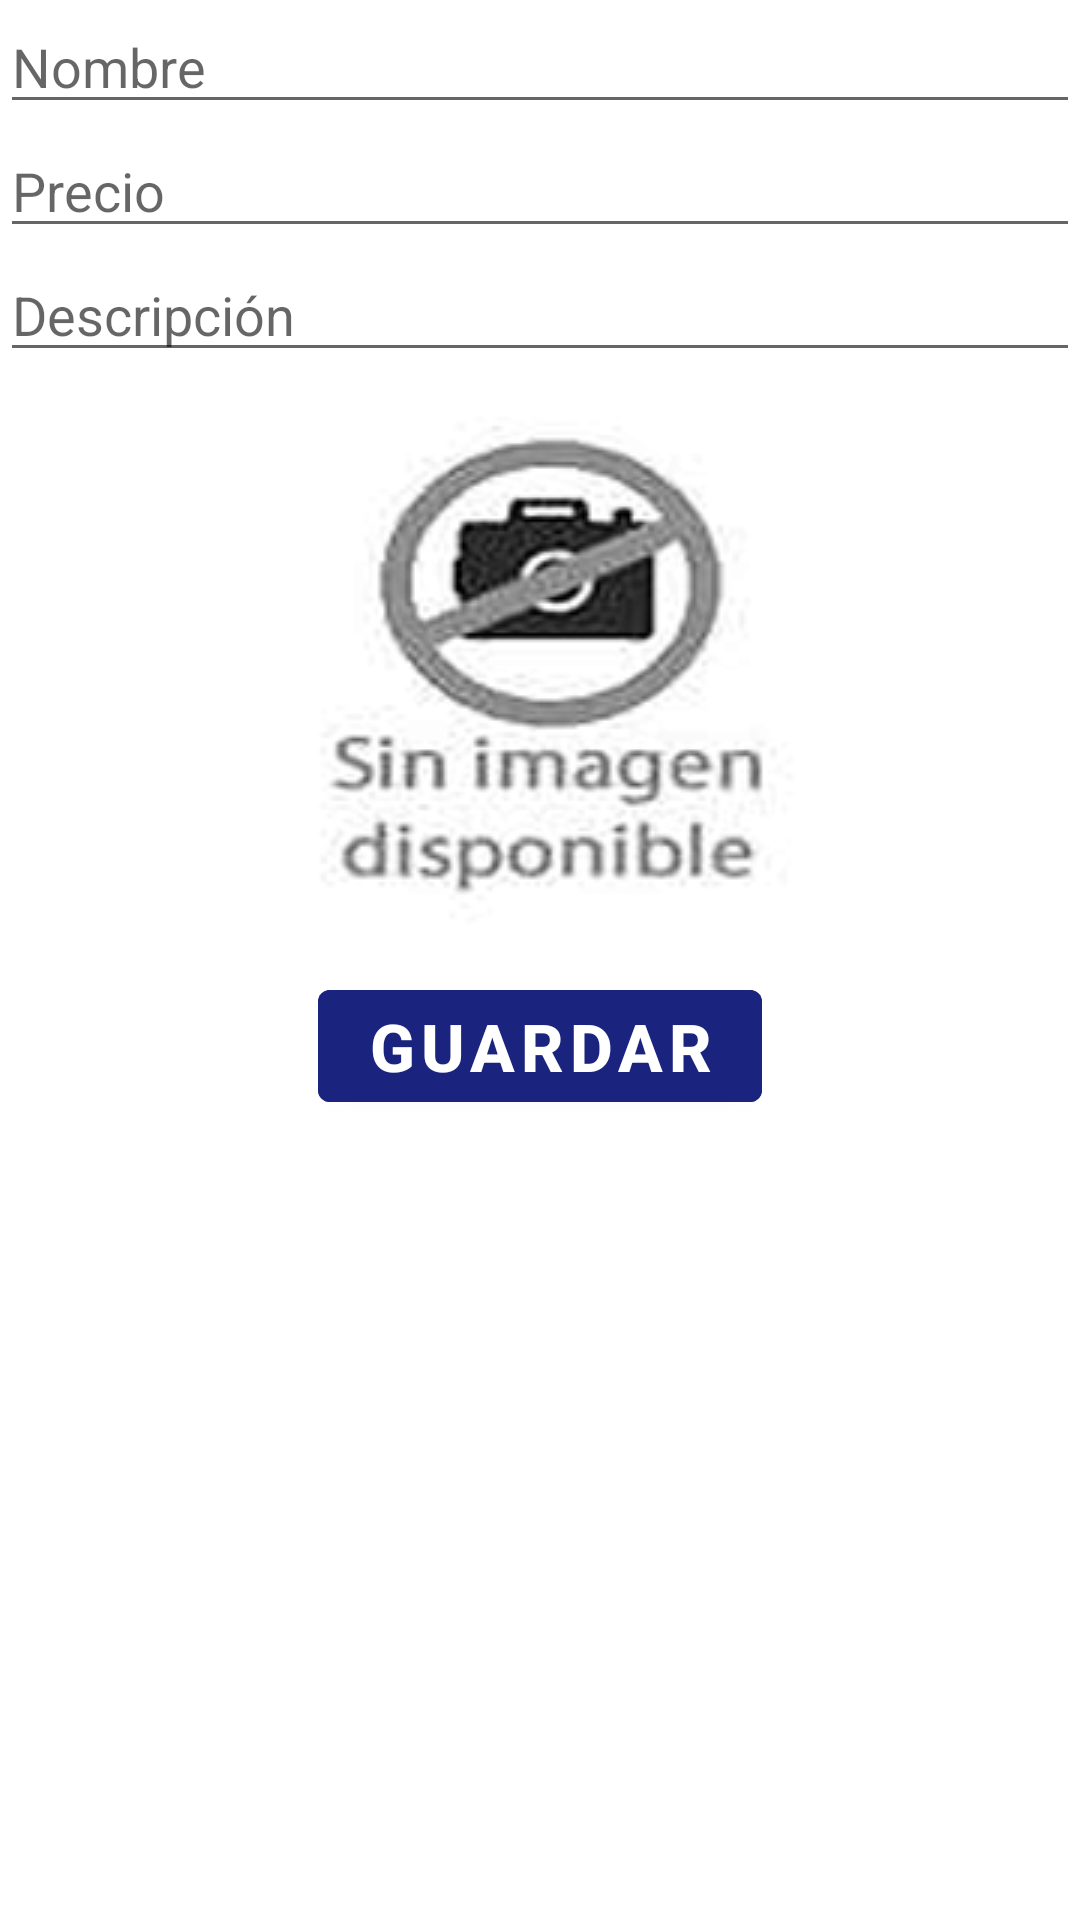

Here is an Android app screen rendered from its layout file. Give the layout XML and the strings, colors and styles it references.
<!-- AndroidManifest.xml: application theme Theme.Restaurante -->
<!-- res/layout/activity_nuevo_producto.xml -->
<?xml version="1.0" encoding="utf-8"?>
<LinearLayout
    xmlns:android="http://schemas.android.com/apk/res/android"
    xmlns:app="http://schemas.android.com/apk/res-auto"
    xmlns:tools="http://schemas.android.com/tools"
    android:layout_width="match_parent"
    android:layout_height="match_parent"
    android:orientation="vertical"
    tools:context=".NuevoProductoActivity"
    android:layout_margin="20dp">

    <EditText
        android:id="@+id/name_ActNewProd"
        android:layout_width="match_parent"
        android:layout_height="wrap_content"
        android:ems="10"
        android:inputType="textMultiLine"
        android:hint="Nombre"/>

    <EditText
        android:id="@+id/price_ActNewProd"
        android:layout_width="match_parent"
        android:layout_height="wrap_content"
        android:ems="10"
        android:inputType="number"
        android:hint="Precio"/>

    <EditText
        android:id="@+id/descripcion_ActNewProd"
        android:layout_width="match_parent"
        android:layout_height="wrap_content"
        android:ems="10"
        android:inputType="textMultiLine"
        android:hint="Descripción"/>

    <ImageView
        android:id="@+id/imgSelect_ActNewProd"
        android:layout_width="200dp"
        android:layout_height="200dp"
        android:layout_gravity="center"
        android:src="@drawable/asinimag"/>

    <Button
        android:id="@+id/bnGuardar_ActNewProd"
        android:layout_width="wrap_content"
        android:layout_height="wrap_content"
        android:text="Guardar"
        android:textSize="22dp"
        android:textStyle="bold"
        android:backgroundTint="#1A237E"
        android:layout_gravity="center"/>



</LinearLayout>
<!-- resources referenced by this layout -->
<resources>
  <!-- drawable asinimag: png bitmap (drawable, 22151 bytes) -->
  <style name="Theme.Restaurante" parent="Theme.MaterialComponents.DayNight.DarkActionBar">
          
          <item name="colorPrimary">#EE467BDE</item>
          <item name="colorPrimaryVariant">@color/purple_700</item>
          <item name="colorOnPrimary">@color/white</item>
          
          <item name="colorSecondary">@color/teal_200</item>
          <item name="colorSecondaryVariant">@color/teal_700</item>
          <item name="colorOnSecondary">@color/black</item>
          
          <item name="android:statusBarColor">?attr/colorPrimaryVariant</item>
          
      </style>
  <!-- not gathered from this repository: default colours our renderer supplied (Android Studio template values) -->
  <color name="purple_700">#FF3700B3</color>
  <color name="teal_200">#FF03DAC5</color>
  <color name="teal_700">#FF018786</color>
  <color name="black">#FF000000</color>
  <color name="white">#FFFFFFFF</color>
</resources>
